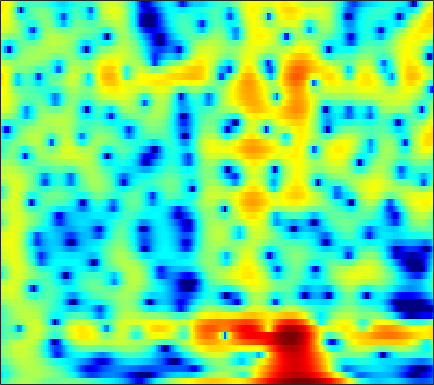

The data file committed next to this chart (first rows):
-4.6719, -3.6437, -2.4671, -1.4701, -0.82636, -0.0954, 0.49992, 0.86494, 1.2447, 1.5101, 1.6724, 1.7285, 1.7078, 1.5967, 1.4601, 1.2119, 0.90162, 0.63835, 0.26911, -0.10197, -0.45724, -0.68222, -0.9084, -1.0486
-6.822, -5.848, -4.626, -3.505, -2.735, -1.81, -0.9983, -0.4629, 0.1553, 0.6669, 1.077, 1.322, 1.568, 1.73, 1.8, 1.829, 1.792, 1.725, 1.59, 1.408, 1.184, 0.9916, 0.7026, 0.3772
-5.728, -4.798, -3.655, -2.616, -1.906, -1.055, -0.3108, 0.1777, 0.7383, 1.196, 1.552, 1.756, 1.946, 2.048, 2.068, 2.026, 1.907, 1.772, 1.533, 1.234, 0.8808, 0.5837, 0.1468, -0.3342
-2.969, -2.227, -1.316, -0.4939, 0.06174, 0.7172, 1.273, 1.624, 2.003, 2.276, 2.444, 2.5, 2.483, 2.364, 2.204, 1.902, 1.498, 1.132, 0.5658, -0.08371, -0.8025, -1.375, -2.16, -2.939
-0.7529, -0.1814, 0.5286, 1.171, 1.604, 2.105, 2.515, 2.76, 2.996, 3.123, 3.135, 3.062, 2.853, 2.506, 2.153, 1.552, 0.7895, 0.1077, -0.9608, -2.23, -3.734, -5.039, -7.069, -9.482
-0.5996, -0.03049, 0.6839, 1.334, 1.769, 2.271, 2.678, 2.919, 3.15, 3.268, 3.261, 3.169, 2.921, 2.513, 2.092, 1.37, 0.4526, -0.3685, -1.663, -3.189, -4.947, -6.415, -8.522, -10.71
-2.197, -1.317, -0.3042, 0.5289, 1.048, 1.624, 2.081, 2.366, 2.684, 2.936, 3.11, 3.182, 3.183, 3.032, 2.802, 2.309, 1.567, 0.8279, -0.4283, -2.036, -4.043, -5.885, -8.966, -13.29
-4.274, -3.084, -1.971, -1.343, -1.145, -1.187, -1.469, -1.688, -1.704, -1.17, -0.153, 0.7144, 1.779, 2.577, 2.966, 3.197, 3.095, 2.813, 2.186, 1.307, 0.2286, -0.672, -1.893, -2.975
-4.066, -3.089, -2.235, -1.923, -2.108, -3.008, -4.916, -7.268, -11.33, -9.826, -4.909, -2.156, 0.3868, 2.041, 2.845, 3.481, 3.68, 3.595, 3.207, 2.511, 1.579, 0.7677, -0.344, -1.347
-3.176, -2.329, -1.396, -0.6836, -0.3113, -0.01929, 0.1314, 0.2387, 0.4807, 0.8931, 1.459, 1.947, 2.567, 3.061, 3.292, 3.384, 3.203, 2.877, 2.16, 1.088, -0.4022, -1.873, -4.484, -8.408
-3.755, -2.775, -1.639, -0.6895, -0.09438, 0.5617, 1.092, 1.421, 1.787, 2.097, 2.344, 2.48, 2.579, 2.59, 2.531, 2.336, 1.979, 1.595, 0.9358, 0.1149, -0.8699, -1.718, -2.935, -4.118
-3.151, -2.112, -0.9543, -0.03285, 0.5281, 1.136, 1.604, 1.863, 2.099, 2.226, 2.272, 2.251, 2.159, 1.995, 1.828, 1.547, 1.206, 0.9053, 0.4466, -0.07655, -0.6618, -1.137, -1.797, -2.468
-0.361, 0.2798, 1.006, 1.581, 1.915, 2.23, 2.395, 2.427, 2.359, 2.165, 1.87, 1.601, 1.211, 0.8031, 0.5077, 0.1554, -0.1323, -0.3118, -0.5363, -0.7813, -1.059, -1.297, -1.693, -2.201
2.482, 2.781, 3.102, 3.327, 3.419, 3.409, 3.227, 2.971, 2.466, 1.75, 0.8103, -0.02773, -1.267, -2.512, -3.291, -3.886, -3.883, -3.575, -3.01, -2.477, -2.101, -1.952, -1.938, -2.13
3.575, 3.756, 3.973, 4.118, 4.15, 4.057, 3.771, 3.401, 2.651, 1.564, 0.03593, -1.5, -4.301, -8.571, -14.1, -30.63, -12.68, -8.722, -5.739, -3.96, -2.902, -2.457, -2.203, -2.241
1.456, 1.885, 2.538, 3.135, 3.484, 3.774, 3.83, 3.695, 3.262, 2.547, 1.555, 0.64, -0.7633, -2.21, -3.125, -3.841, -3.879, -3.569, -3.015, -2.544, -2.277, -2.23, -2.375, -2.796
-6.111, -3.455, -0.7619, 1.147, 2.186, 3.146, 3.692, 3.877, 3.866, 3.581, 3.081, 2.606, 1.866, 1.084, 0.5259, -0.1458, -0.7198, -1.067, -1.435, -1.76, -2.103, -2.383, -2.875, -3.582
-3.98, -2.298, -0.2114, 1.452, 2.419, 3.354, 3.904, 4.101, 4.117, 3.854, 3.342, 2.826, 1.984, 0.9945, 0.1797, -0.9397, -2.018, -2.755, -3.545, -4.047, -4.283, -4.374, -4.492, -4.677
0.7362, 1.452, 2.379, 3.201, 3.695, 4.148, 4.368, 4.357, 4.1, 3.585, 2.802, 2.021, 0.7405, -0.8594, -2.301, -4.581, -7.323, -9.643, -12.31, -12.49, -10.66, -9.225, -7.704, -6.647
2.001, 2.754, 3.543, 4.117, 4.398, 4.566, 4.506, 4.3, 3.787, 3.02, 1.988, 1.022, -0.5202, -2.364, -3.974, -6.519, -9.54, -12.1, -15.16, -15.03, -12.64, -10.94, -9.124, -7.854
2.978, 3.583, 4.192, 4.569, 4.706, 4.695, 4.432, 4.075, 3.383, 2.415, 1.185, 0.09645, -1.569, -3.405, -4.843, -6.713, -8.278, -9.145, -9.8, -9.846, -9.488, -9.055, -8.416, -7.914
3.918, 4.278, 4.662, 4.886, 4.937, 4.831, 4.484, 4.061, 3.264, 2.153, 0.7074, -0.6129, -2.767, -5.434, -7.782, -11.34, -14.38, -14.75, -13.09, -11.24, -9.832, -9.01, -8.303, -7.95
3.451, 3.813, 4.248, 4.584, 4.729, 4.741, 4.541, 4.216, 3.536, 2.568, 1.25, 0.02577, -1.982, -4.507, -6.779, -10.32, -13.3, -13.55, -11.81, -9.956, -8.662, -8.037, -7.609, -7.498
0.4226, 1.344, 2.461, 3.353, 3.844, 4.249, 4.375, 4.29, 3.94, 3.34, 2.501, 1.723, 0.5423, -0.7717, -1.779, -3.011, -4.065, -4.628, -5.146, -5.492, -5.787, -6.095, -6.586, -7.219
-4.191, -1.706, 0.6054, 2.167, 2.988, 3.726, 4.088, 4.176, 4.062, 3.705, 3.181, 2.679, 1.922, 1.097, 0.4623, -0.3613, -1.174, -1.75, -2.516, -3.345, -4.29, -5.133, -6.459, -8.184
-1.091, 0.05635, 1.411, 2.483, 3.084, 3.632, 3.884, 3.9, 3.706, 3.294, 2.713, 2.197, 1.446, 0.7114, 0.1796, -0.4687, -1.018, -1.44, -2, -2.678, -3.539, -4.333, -5.768, -7.646
1.819, 2.229, 2.81, 3.331, 3.645, 3.869, 3.881, 3.694, 3.186, 2.393, 1.284, 0.3134, -1.096, -2.381, -3.042, -3.379, -3.208, -2.944, -2.644, -2.503, -2.598, -2.863, -3.411, -4.168
1.504, 1.927, 2.619, 3.291, 3.687, 4.007, 4.004, 3.77, 3.085, 1.902, 0.09842, -1.796, -5.408, -11.55, -18.99, -12.96, -7.605, -5.304, -3.409, -2.286, -1.654, -1.41, -1.265, -1.343
-4.78, -2.714, -0.2097, 1.671, 2.657, 3.529, 3.876, 3.866, 3.459, 2.606, 1.32, 0.067, -1.858, -3.753, -4.682, -4.846, -4.134, -3.447, -2.617, -1.995, -1.544, -1.272, -0.9936, -0.8094
-6.094, -3.622, -0.8056, 1.21, 2.295, 3.261, 3.786, 3.914, 3.787, 3.36, 2.701, 2.07, 1.131, 0.1348, -0.5561, -1.431, -2.212, -2.764, -3.453, -3.94, -4.136, -4.001, -3.622, -3.039
0.7182, 1.175, 1.916, 2.631, 3.097, 3.552, 3.816, 3.858, 3.732, 3.405, 2.891, 2.396, 1.589, 0.6253, -0.2449, -1.595, -3.297, -4.884, -7.658, -11.33, -14.3, -13.09, -9.597, -6.983
2.483, 2.671, 2.918, 3.15, 3.275, 3.372, 3.34, 3.251, 3.018, 2.664, 2.177, 1.746, 1.058, 0.2444, -0.5033, -1.667, -3.167, -4.51, -6.749, -9.254, -10.8, -10.28, -8.285, -6.363
2.179, 2.31, 2.445, 2.529, 2.522, 2.419, 2.176, 1.936, 1.525, 1.066, 0.5808, 0.2422, -0.1755, -0.5597, -0.8423, -1.256, -1.713, -2.093, -2.581, -2.987, -3.135, -3.086, -2.771, -2.348
0.4511, 0.7109, 1.027, 1.186, 1.178, 0.9627, 0.5139, -0.01112, -0.9145, -1.957, -2.876, -3.328, -3.371, -2.92, -2.37, -1.715, -1.129, -0.8366, -0.5008, -0.2661, -0.07039, 0.05729, 0.2798, 0.5019
-2.97, -1.941, -0.8963, -0.2769, -0.07432, -0.192, -0.7603, -1.599, -3.312, -6.19, -11, -16.72, -13.47, -7.459, -4.803, -2.408, -0.8964, -0.1038, 0.5592, 0.9633, 1.161, 1.277, 1.375, 1.546
-5.489, -3.634, -2.03, -1.015, -0.5619, -0.3124, -0.5088, -0.8655, -1.762, -3.023, -4.401, -5.003, -4.512, -2.973, -1.7, -0.2849, 0.6792, 1.146, 1.372, 1.216, 0.7645, 0.3035, -0.3184, -0.5859
-3.548, -3.191, -2.649, -2.053, -1.584, -0.9717, -0.4552, -0.1316, 0.1354, 0.3495, 0.4982, 0.6748, 1.011, 1.445, 1.783, 2.153, 2.318, 2.212, 1.774, 0.8019, -0.8604, -2.833, -7.012, -14.45
-5.225, -6.418, -7.565, -7.404, -6.374, -4.529, -2.781, -1.758, -0.6224, 0.2106, 0.8911, 1.303, 1.756, 2.129, 2.329, 2.499, 2.509, 2.36, 1.93, 1.19, 0.06684, -0.9816, -2.532, -3.513
-7.167, -10.19, -16.95, -17.28, -11.89, -7.521, -4.875, -3.499, -2.174, -1.272, -0.5907, -0.1821, 0.3041, 0.7306, 1.033, 1.361, 1.599, 1.733, 1.748, 1.648, 1.445, 1.25, 1.054, 0.9583
-2.701, -3.49, -4.294, -4.551, -4.34, -3.817, -3.254, -2.975, -2.772, -2.732, -2.815, -2.799, -2.563, -2.051, -1.478, -0.675, 0.06993, 0.5779, 1.086, 1.455, 1.704, 1.811, 1.942, 2.023
1.42, 1.165, 0.7988, 0.4083, 0.1134, -0.38, -1.012, -1.67, -2.922, -4.624, -7.008, -8.914, -9.981, -7.888, -5.819, -3.394, -1.608, -0.6463, 0.3215, 0.9545, 1.337, 1.503, 1.612, 1.685
3.982, 3.893, 3.615, 3.187, 2.735, 1.983, 0.972, 0.008575, -1.63, -3.878, -6.876, -9.529, -11.3, -8.659, -6.229, -3.741, -2.029, -1.132, -0.3497, 0.02544, 0.06245, -0.06287, -0.4432, -0.8717
4.847, 4.793, 4.543, 4.109, 3.665, 2.948, 2.076, 1.341, 0.2994, -0.8084, -1.805, -2.385, -2.818, -2.776, -2.494, -2.044, -1.608, -1.39, -1.334, -1.589, -2.219, -3.016, -4.548, -6.9
5.058, 4.923, 4.568, 4.013, 3.521, 2.755, 1.938, 1.351, 0.5736, -0.09972, -0.6419, -0.9823, -1.305, -1.515, -1.654, -1.778, -1.909, -2.061, -2.354, -2.812, -3.53, -4.33, -5.831, -7.98
5.64, 5.316, 4.637, 3.712, 2.879, 1.645, 0.4376, -0.3679, -1.135, -1.513, -1.68, -1.745, -1.857, -2.084, -2.342, -2.711, -3.107, -3.346, -3.513, -3.573, -3.616, -3.636, -3.81, -3.974
6.768, 6.22, 5.134, 3.607, 2.074, -0.5604, -3.903, -6.639, -7.885, -6.024, -4.131, -3.228, -2.783, -3.072, -3.66, -5.031, -6.664, -7.496, -7.329, -5.98, -4.478, -3.549, -2.594, -1.929
7.177, 6.601, 5.523, 3.981, 2.475, -0.1122, -3.53, -6.301, -7.58, -5.402, -3.373, -2.479, -2.105, -2.63, -3.638, -6.131, -10.74, -16.11, -14, -8.205, -5.028, -3.654, -2.528, -2.062
5.513, 5.143, 4.462, 3.599, 2.864, 1.85, 0.8874, 0.3112, -0.1101, -0.1649, -0.09817, -0.05612, -0.1353, -0.4864, -1.007, -1.826, -2.671, -3.113, -3.227, -2.904, -2.521, -2.434, -2.746, -3.742
2.477, 2.216, 1.767, 1.338, 1.069, 0.8302, 0.705, 0.706, 0.7852, 0.9041, 1.036, 1.1, 1.135, 1.079, 0.9422, 0.7395, 0.5377, 0.3683, 0.1514, -0.06107, -0.3581, -0.6849, -1.442, -2.577
-1.247, -1.965, -2.994, -3.691, -3.75, -3.243, -2.307, -1.551, -0.6741, 0.01639, 0.5793, 0.897, 1.175, 1.354, 1.451, 1.515, 1.542, 1.524, 1.474, 1.368, 1.195, 1.008, 0.6656, 0.2367
-3.984, -5.973, -10.25, -18.86, -18.68, -10.23, -6.1, -4.146, -2.385, -1.203, -0.45, -0.058, 0.3046, 0.5552, 0.7288, 0.9315, 1.123, 1.295, 1.521, 1.707, 1.837, 1.878, 1.909, 1.87
-2.147, -3.274, -4.946, -6.189, -6.263, -5.274, -3.882, -2.95, -2.004, -1.443, -1.222, -1.218, -1.303, -1.413, -1.444, -1.26, -0.8215, -0.3642, 0.3063, 0.9591, 1.517, 1.854, 2.176, 2.376
1.303, 0.9824, 0.5372, 0.1416, -0.06003, -0.2102, -0.2701, -0.3669, -0.6025, -1.091, -1.854, -2.681, -4.159, -5.931, -7.112, -7.302, -5.637, -4.053, -2.09, -0.531, 0.619, 1.256, 1.804, 2.109
3.492, 3.466, 3.286, 2.977, 2.669, 2.188, 1.604, 1.095, 0.2658, -0.7538, -2.067, -3.352, -5.755, -9.464, -13.66, -15.85, -9.617, -6.252, -3.283, -1.318, -0.05707, 0.5447, 0.9876, 1.057
4.491, 4.559, 4.389, 3.961, 3.486, 2.673, 1.683, 0.8941, -0.171, -1.153, -2.083, -2.713, -3.493, -4.139, -4.378, -4.208, -3.413, -2.607, -1.53, -0.6536, -0.07845, 0.1038, 0.03088, -0.4723
5.373, 5.363, 5.021, 4.285, 3.478, 2.029, 0.1864, -1.399, -3.468, -4.809, -4.872, -4.356, -3.462, -2.655, -2.132, -1.508, -0.9549, -0.5869, -0.1658, 0.07886, 0.1268, -0.006406, -0.4797, -1.309
6.107, 6.011, 5.533, 4.607, 3.568, 1.633, -1.142, -4.075, -10.4, -25.25, -11.63, -7.51, -4.571, -2.853, -2.021, -1.256, -0.7775, -0.5348, -0.3641, -0.3484, -0.5263, -0.7717, -1.286, -1.989
6.055, 6.026, 5.675, 4.961, 4.176, 2.807, 1.104, -0.3327, -2.148, -3.41, -3.763, -3.597, -3.211, -2.894, -2.73, -2.646, -2.628, -2.651, -2.734, -2.865, -3.116, -3.412, -3.907, -4.557
